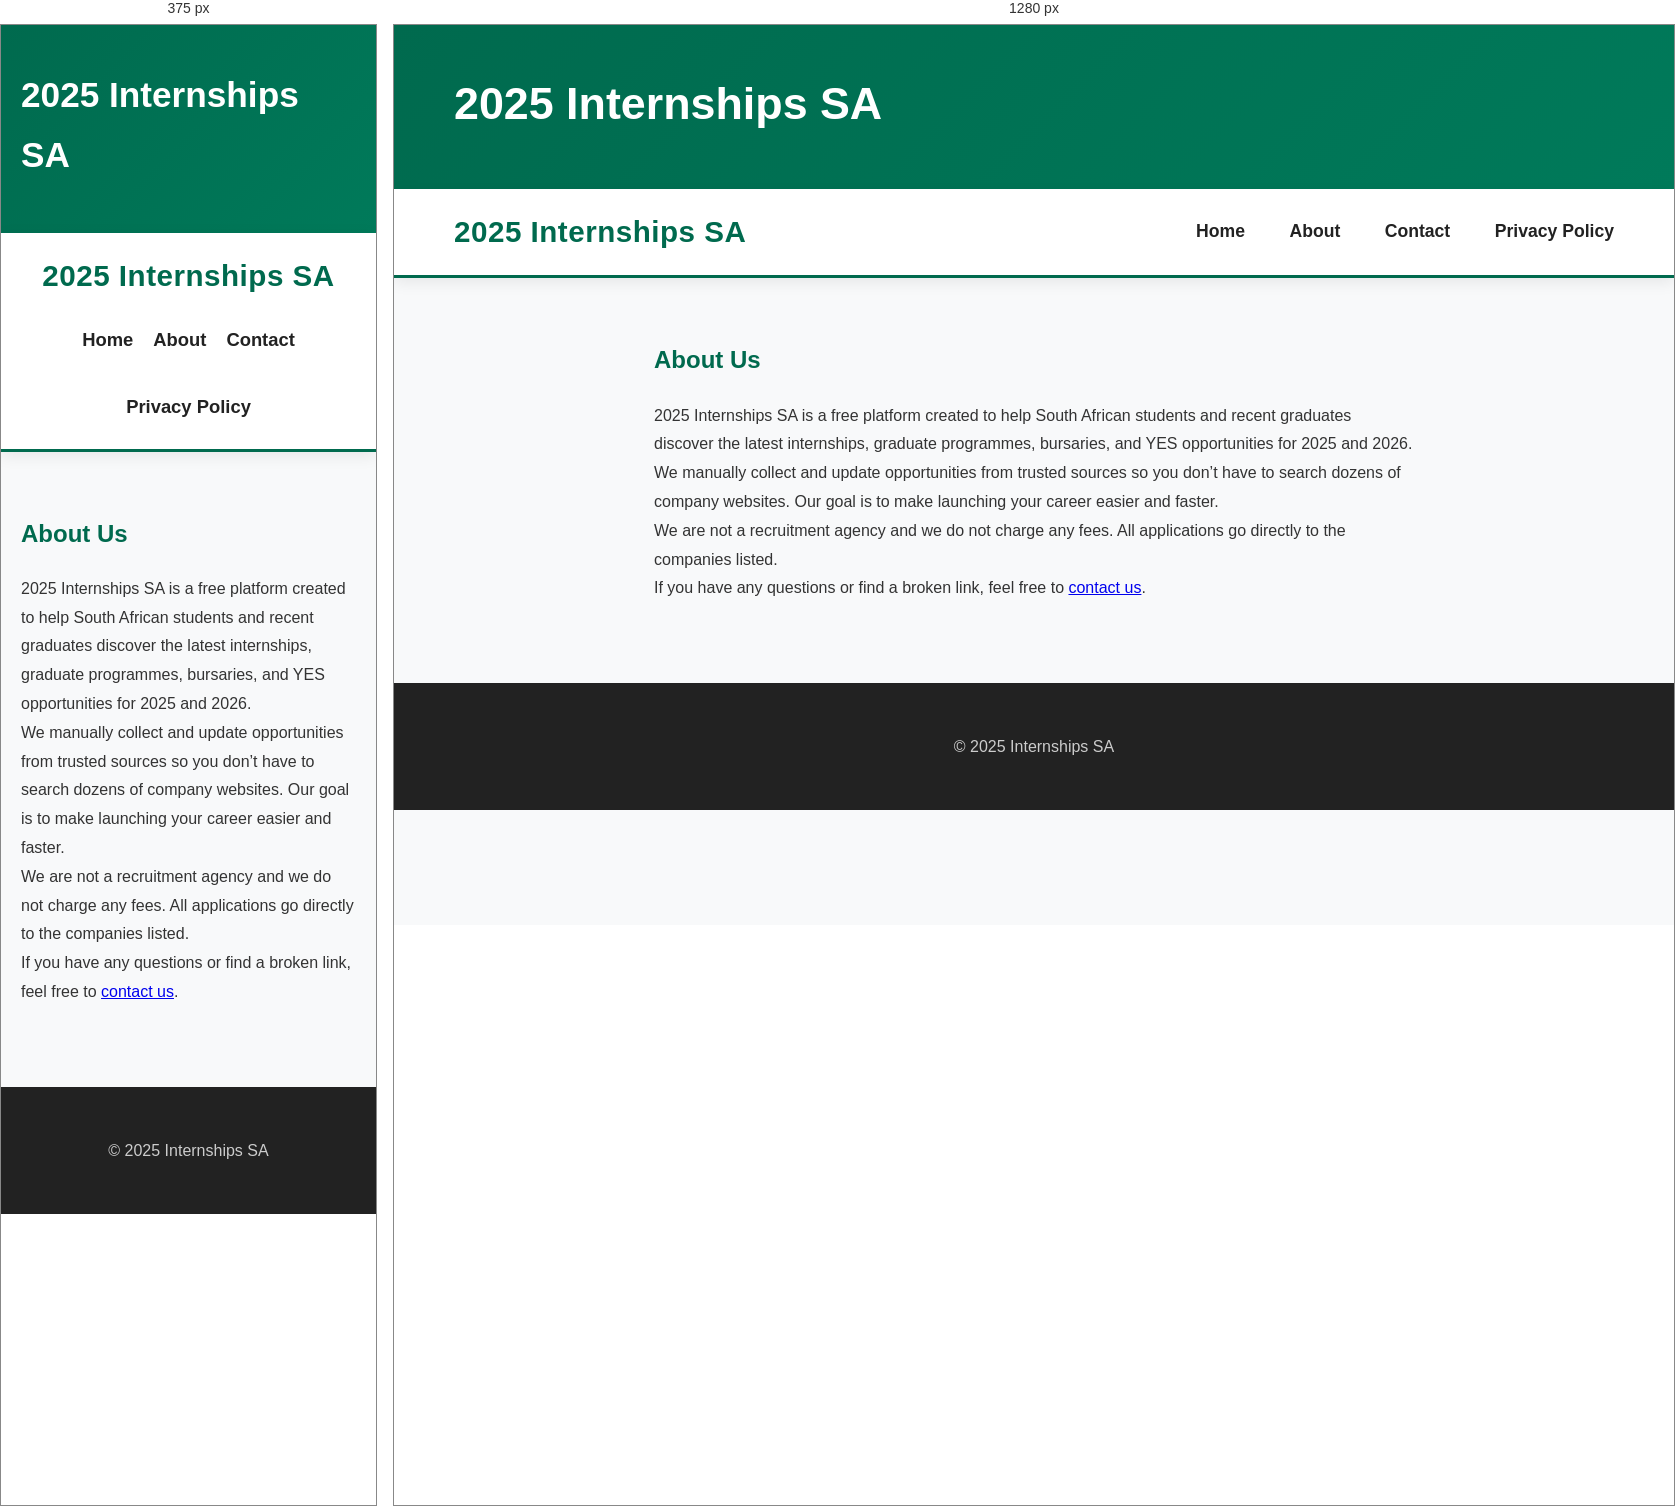
Rendered at 375 px and 1280 px, left to right.

<!-- file: about.html -->
<!DOCTYPE html><html lang="en"><head><meta charset="UTF-8"><meta name="viewport" content="width=device-width, initial-scale=1.0">
<title>About Us - 2025 Internships SA</title><link href="https://fonts.googleapis.com/css2?family=Poppins:wght@400;500;600;700&display=swap" rel="stylesheet">
<link rel="stylesheet" href="style.css"></head><body>
<header class="top-header"><div class="container"><div class="logo-title"><h1>2025 Internships SA</h1></div></div></header>

<nav class="main-nav">
    <div class="container">
        <a href="index.html" class="nav-logo">2025 Internships SA</a>
        <div class="nav-links">
            <a href="index.html">Home</a>
            <a href="about.html">About</a>
            <a href="contact.html">Contact</a>
            <a href="privacy.html">Privacy Policy</a>
        </div>
    </div>
</nav>
<div class="container" style="margin:60px auto; max-width:800px; line-height:1.8;">
<h2 style="color:#006a4e; margin-bottom:20px;">About Us</h2>
<p>2025 Internships SA is a free platform created to help South African students and recent graduates discover the latest internships, graduate programmes, bursaries, and YES opportunities for 2025 and 2026.</p>
<p>We manually collect and update opportunities from trusted sources so you don’t have to search dozens of company websites. Our goal is to make launching your career easier and faster.</p>
<p>We are not a recruitment agency and we do not charge any fees. All applications go directly to the companies listed.</p>
<p>If you have any questions or find a broken link, feel free to <a href="contact.html">contact us</a>.</p>
</div>
<footer><div class="container"><p>© 2025 Internships SA</p></div></footer>
</body></html>

/* @media block from style.css */
@media (max-width: 768px) {
    .hero-banner {
        height: 300px;
    }

    .hero-overlay h1 {
        font-size: 2.2rem;
    }

    .hero-overlay p {
        font-size: 1.1rem;
    }

    .logo-title h1 {
        font-size: 2.2rem;
    }

    .internships-grid {
        grid-template-columns: 1fr;
    }

    .main-nav .container {
        flex-direction: column;
        gap: 15px;
    }

    .nav-links {
        display: flex;
        flex-wrap: wrap;
        justify-content: center;
        gap: 20px;
    }

    .nav-links a {
        margin: 0;
        font-size: 1.15rem;
    }
}